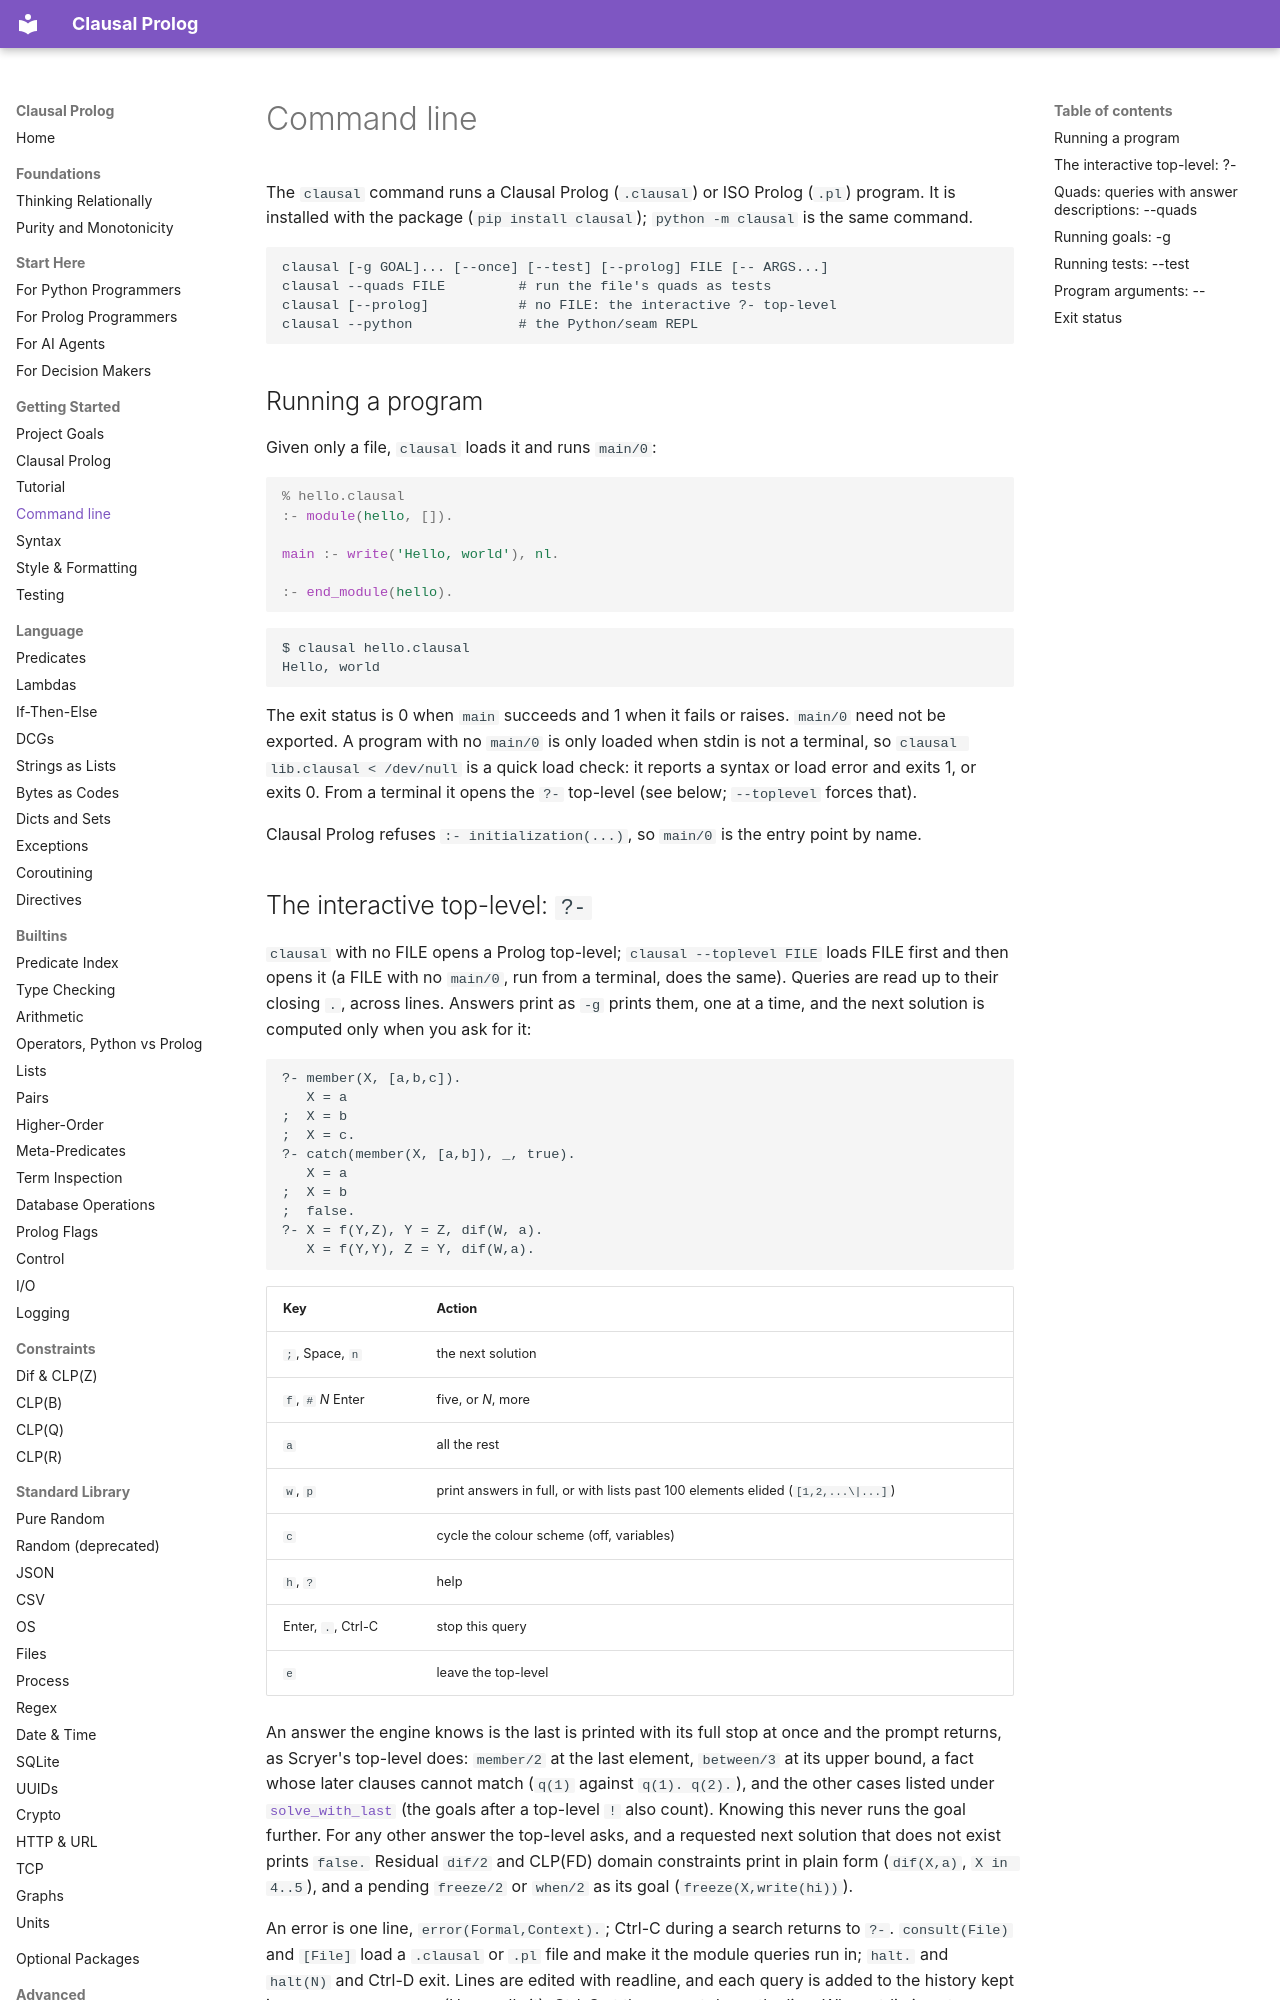

repository: neurosymbolica/clausal-prolog · page: cli/index.html · generator: mkdocs

# Command line

The `clausal` command runs a Clausal Prolog (`.clausal`) or ISO Prolog
(`.pl`) program. It is installed with the package (`pip install clausal`);
`python -m clausal` is the same command.

```text
clausal [-g GOAL]... [--once] [--test] [--prolog] FILE [-- ARGS...]
clausal --quads FILE         # run the file's quads as tests
clausal [--prolog]           # no FILE: the interactive ?- top-level
clausal --python             # the Python/seam REPL
```

## Running a program

Given only a file, `clausal` loads it and runs `main/0`:

```prolog
% hello.clausal
:- module(hello, []).

main :- write('Hello, world'), nl.

:- end_module(hello).
```

```bash
$ clausal hello.clausal
Hello, world
```

The exit status is 0 when `main` succeeds and 1 when it fails or raises.
`main/0` need not be exported. A program with no `main/0` is only loaded when
stdin is not a terminal, so `clausal lib.clausal < /dev/null` is a quick load
check: it reports a syntax or load error and exits 1, or exits 0. From a
terminal it opens the `?-` top-level (see below; `--toplevel` forces that).

Clausal Prolog refuses `:- initialization(...)`, so `main/0` is the entry
point by name.
